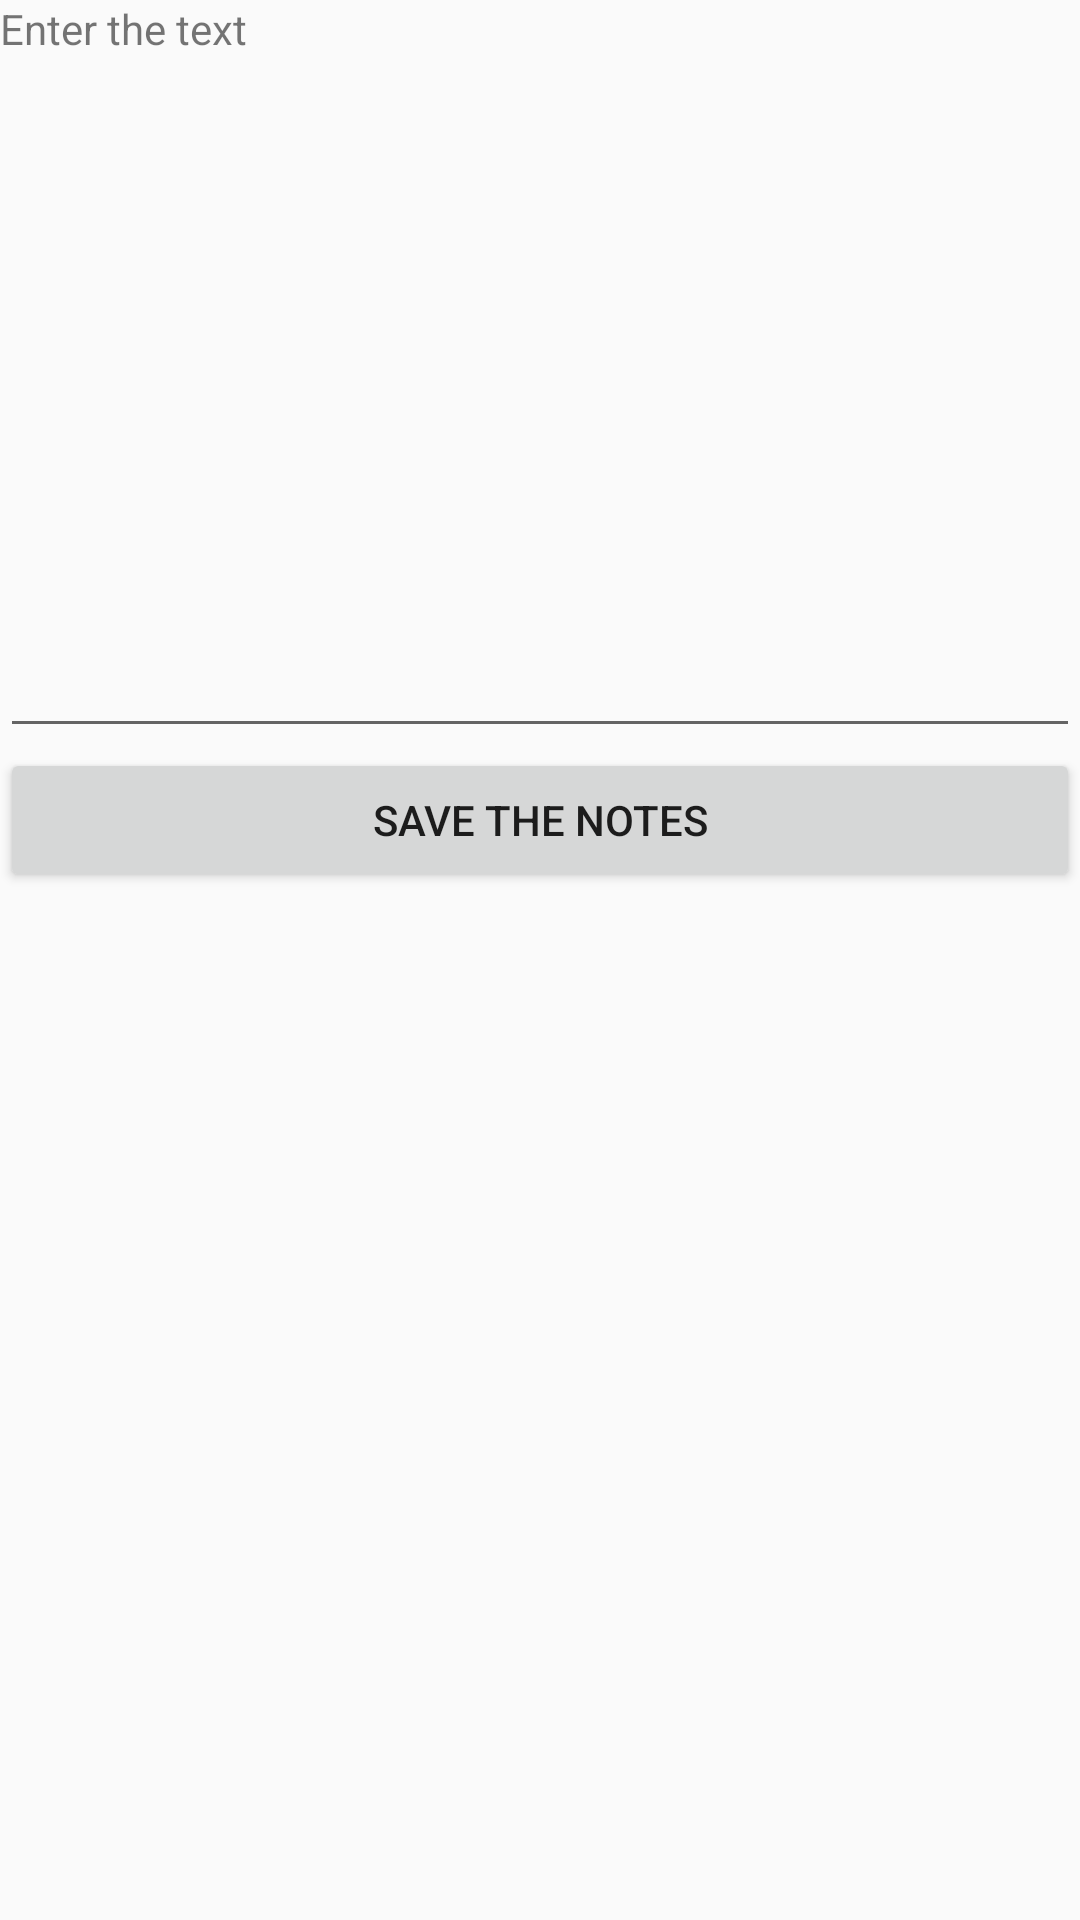

The Android layout XML behind this screen, and the referenced resources:
<!-- AndroidManifest.xml: application theme AppTheme -->
<!-- res/layout/activity_schedule_add.xml -->
<?xml version="1.0" encoding="utf-8"?>
<RelativeLayout xmlns:android="http://schemas.android.com/apk/res/android"
    android:orientation="vertical" android:layout_width="match_parent"
    android:layout_height="match_parent">


    <TextView
        android:layout_width="fill_parent"
        android:layout_height="wrap_content"
        android:text="Enter the text"
        android:id="@+id/textView" />

    <EditText
        android:id="@+id/textbox"
        android:singleLine="false"
        android:gravity="top"
        android:lines="10"
        android:layout_width="fill_parent"
        android:layout_height="wrap_content"
        android:layout_below="@+id/textView" />
    <Button android:id="@+id/save"
        android:layout_width="fill_parent"
        android:layout_height="wrap_content"
        android:text="Save the notes"
        android:onClick="saveClicked"
        android:layout_below="@+id/textbox"
        android:layout_alignParentLeft="true"
        android:layout_alignParentStart="true" />
</RelativeLayout>
<!-- resources referenced by this layout -->
<resources>
  <style name="AppTheme" parent="Theme.AppCompat.Light.DarkActionBar">
          
      </style>
</resources>
